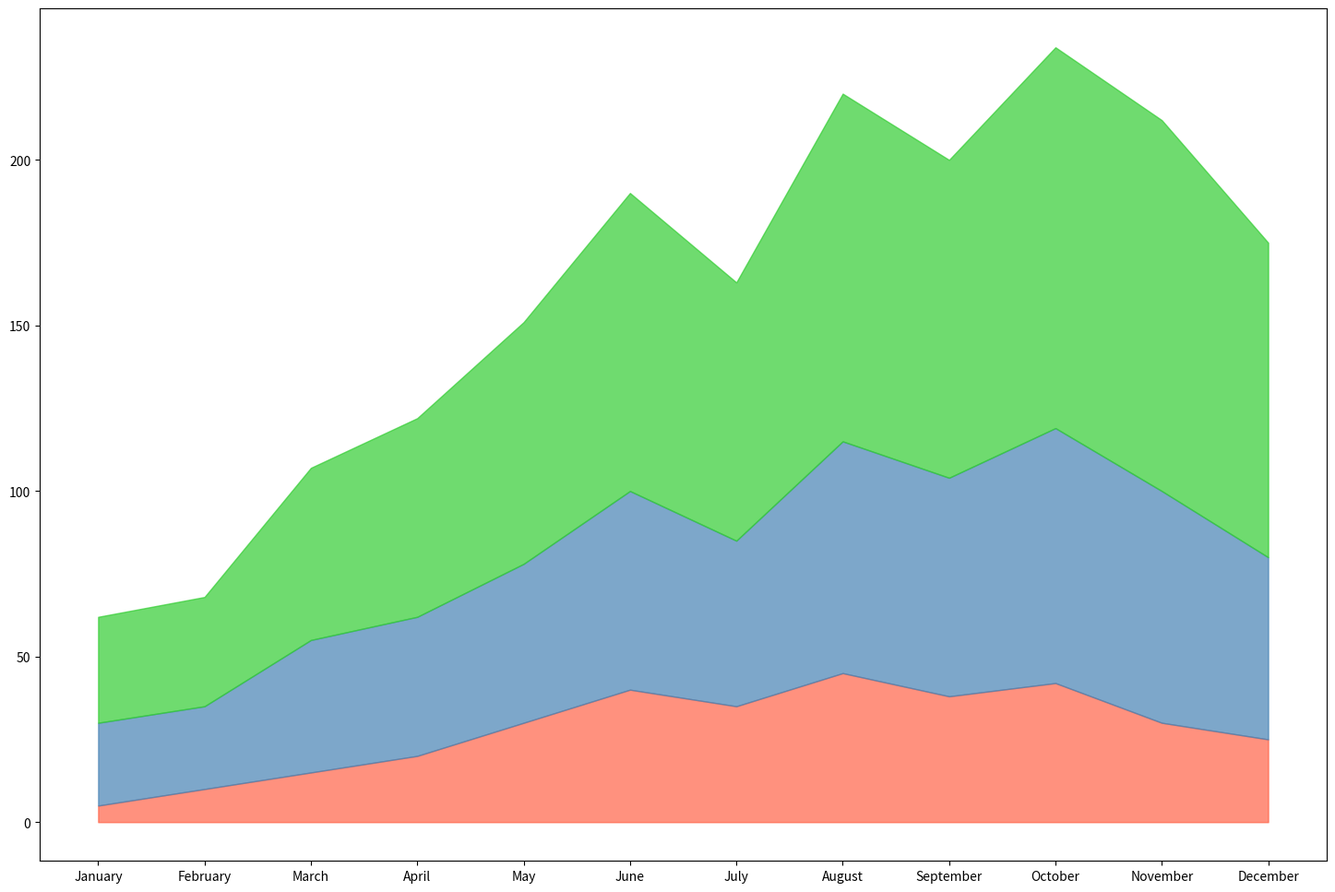

Write the Python code that produced this figure. (Note: this script raises an exception after producing the figure.)

import pandas as pd
import seaborn as sns
import matplotlib.pyplot as plt

data = {
    'Month': ['January', 'February', 'March', 'April', 'May', 'June', 'July',
              'August', 'September', 'October', 'November', 'December'],
    'Painting': [5, 10, 15, 20, 30, 40, 35, 45, 38, 42, 30, 25],
    'Drawing': [20, 15, 25, 22, 18, 20, 15, 25, 28, 35, 40, 30],
    'Sculpture': [7, 8, 12, 18, 25, 30, 28, 35, 30, 38, 42, 40]
}

df = pd.DataFrame(data)
df = df.set_index('Month')

df_cum = df.cumsum(axis=1)

colors = ['#FF6347', '#4682B4', '#32CD32']

plt.figure(figsize=(18, 12))

plt.fill_between(df.index, 0, df_cum['Painting'], color=colors[0], alpha=0.7, label='Painting')
plt.fill_between(df.index, df_cum['Painting'], df_cum['Painting'] + df_cum['Drawing'], color=colors[1], alpha=0.7, label='Drawing')
plt.fill_between(df.index, df_cum['Painting'] + df_cum['Drawing'], df_cum['Painting'] + df_cum['Drawing'] + df_cum['Sculpture'], color=colors[2], alpha=0.7, label='Sculpture')

for category in ['Painting', 'Drawing', 'Sculpture']:
    plt.text(df.index[-1], df_cum[category][-1] - (df_cum[category][-1] - df_cum[category].shift(1)[-1]) / 2, category, verticalalignment='center')

plt.title('Monthly Art Creation Trends', fontsize=16, pad=20)
plt.xlabel('Month')
plt.ylabel('Number of Art Pieces')
plt.xticks(rotation=45)
plt.legend(loc='upper right')
plt.tight_layout()

plt.show()
